Run: headless pygame with SDL's dummy video driver; simulated clock (each Clock.tick advances the game by its frame time, no real sleeping); random seed 0; keys injected as events and as key.get_pressed() state; mouse plan: one left click at the window centre at the start of phase 2, then a move to the lower-right quarter at the start of phase 3.
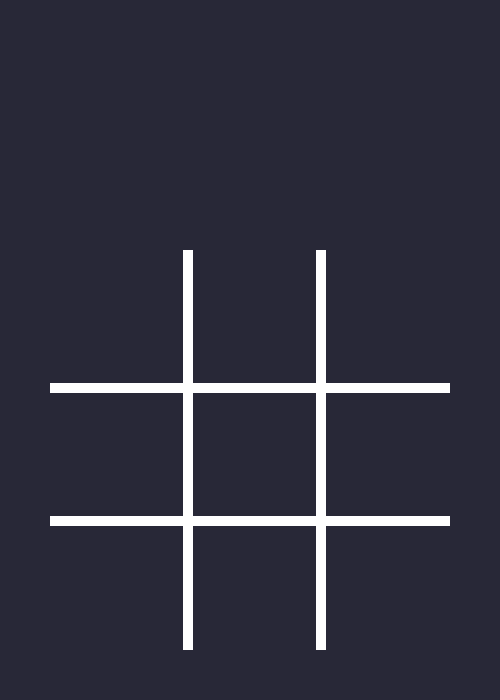
Frame 1 of 4 · flips 1–60 · no input
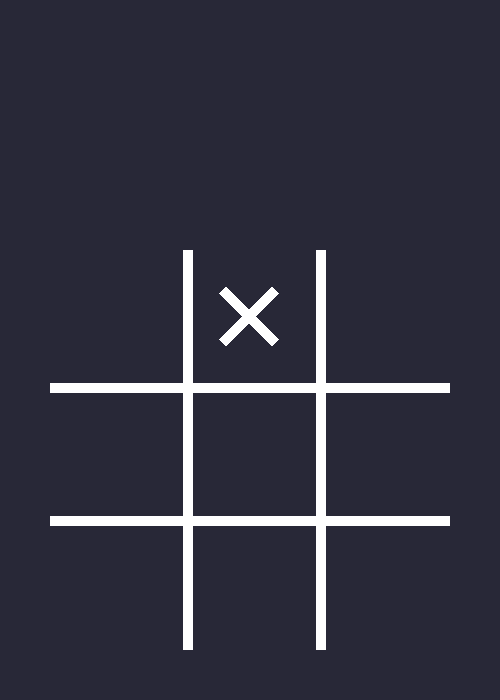
Frame 2 of 4 · flips 61–180 · clicked the window centre · tapped SPACE, RETURN · held RIGHT (→), D
Frame 3 of 4 · flips 181–300 · moved the mouse to the lower-right quarter · held DOWN (↓), S · screen unchanged from frame 2, image omitted
Frame 4 of 4 · flips 301–420 · held LEFT (←), A, UP (↑), W · screen unchanged from frame 3, image omitted

The pygame program that drew these frames:

import pygame
pygame.init()

screen_width = 500
screen_height = 700

screen = pygame.display.set_mode((screen_width, screen_height))
pygame.display.set_caption("Tic Tac Toe")

#colour definitions
white = (255,255,255)
black = (0,0,0)
background_colour = (40,40,55)

#grid definitions
class Grid:
    def __init__(self, x, y, height, width, color):
        self.x = x
        self.y = y
        self.height = height
        self.width = width
        self.color = color

        self.line_thickness = 10

        # Create the grid as a combination of 4 rectangles (2 horizontal and 2 vertical)
        self.horizontal_rect1 = pygame.Rect(self.x, self.y + self.height / 3, self.width, self.line_thickness)
        self.horizontal_rect2 = pygame.Rect(self.x, self.y + 2 * self.height / 3, self.width, self.line_thickness)
        self.vertical_rect1 = pygame.Rect(self.x + self.width / 3, self.y, self.line_thickness, self.height)
        self.vertical_rect2 = pygame.Rect(self.x + 2 * self.width / 3, self.y, self.line_thickness, self.height)
    
        #creates a 3x3 grid 
        self.squares = [
            pygame.Rect(self.x + col * (self.width / 3), self.y + row * ( self.height / 3), self.width / 3, self.height / 3)
        for row in range(3)
        for col in range(3)
        ]

        self.filled_squares = []

    def draw_grid(self, screen):
        pygame.draw.rect(screen, self.color, self.horizontal_rect1)
        pygame.draw.rect(screen, self.color, self.horizontal_rect2)
        pygame.draw.rect(screen, self.color, self.vertical_rect1)
        pygame.draw.rect(screen, self.color, self.vertical_rect2)

    def is_square_filled(self, square):
        return square in self.filled_squares

    def fill_square(self, square):
        if square not in self.filled_squares:
            self.filled_squares.append(square)


#X definitions
class X:
    def __init__(self, x, y, angle, height, width, color):
        self.x = x
        self.y = y
        self.angle = 45
        self.height = 10
        self.width = 75
        self.color = white
        self.piece_type = 'O'

        self.surface = pygame.Surface((self.width, self.height), pygame.SRCALPHA)
        self.surface.fill(self.color)

        self.rect1 = None
        self.rect2 = None

    def draw_x(self, screen):
        rotated_surface1 = pygame.transform.rotate(self.surface, self. angle)
        self.rect1 = rotated_surface1.get_rect(center=(self.x, self.y))

        rotated_surface2 = pygame.transform.rotate(self.surface, -self. angle)
        self.rect2 = rotated_surface2.get_rect(center=(self.x, self.y))


        screen.blit(rotated_surface1, self.rect1.topleft)  
        screen.blit(rotated_surface2, self.rect2.topleft)   

    def is_in_square(self, square):
        if self.rect1 and self.rect2:
            return square.colliderect(self.rect1) or square.colliderect(self.rect2)
        return False

#O definitons
class O:
    def __init__(self, x, y, outer_rad, hole_rad, color, hole_color):
        self.x = x
        self.y = y
        self.outer_rad = outer_rad
        self.hole_rad = hole_rad
        self.color = color
        self.hole_color = hole_color
        self.bounding_box = pygame.Rect(x - outer_rad, y - outer_rad, 2 * outer_rad, 2 * outer_rad)
        self.piece_type = 'X'

    def draw_o(self, screen):
        #draws the bigger circle and the circle to display the hole
        pygame.draw.circle(screen, self.color, (self.x, self.y), self.outer_rad)
        pygame.draw.circle(screen, self.hole_color, (self.x, self.y), self.hole_rad)

    def is_in_square(self, square): 
        return square.colliderect(self.bounding_box)

        #Game Function
class Game:
    def __init__(self, screen, grid):
        self.screen = screen
        self.grid = grid
        self.current_player = 1
        self.game_over = False
        self.pieces = []
        self.board = [['' for _ in range(3)] for _ in range(3)]

    def handle_click(self, mouse_pos):
        if self.game_over:
            return

        clicked_square = None
        for i, square in enumerate(self.grid.squares):
            if square.collidepoint(mouse_pos): #and not self.grid.is_square_filled(square):
                clicked_square = square
                row = i // 3
                col = i % 3
                if self.board[row][col] != '':
                    return
                break
        
        if not clicked_square:
            return

        x, y = clicked_square.center

        if self.current_player == 1:
            piece = X(x, y, 10, 75, 45, white)
            self.board[row][col] = 'X'
        else:
            piece = O(x, y, 40, 30, white, background_colour)
            self.board[row][col] = 'O'
        
        self.pieces.append(piece)

        if self.check_win(self.board):
            self.end_game()
        else:
            self.current_player = 1 if self.current_player == 2 else 2

    def get_square_index(self, square):
        idx = self.grid.squares.index(square) + 1
        return idx

    def check_win(self, board):
        winning_combinations = [
            [(0, 0), (0, 1), (0, 2)],  # Row 1
            [(1, 0), (1, 1), (1, 2)],  # Row 2
            [(2, 0), (2, 1), (2, 2)],  # Row 3
            [(0, 0), (1, 0), (2, 0)],  # Column 1
            [(0, 1), (1, 1), (2, 1)],  # Column 2
            [(0, 2), (1, 2), (2, 2)],  # Column 3
            [(0, 0), (1, 1), (2, 2)],  # Diagonal 1
            [(0, 2), (1, 1), (2, 0)],  # Diagonal 2
        ]

        for combination in winning_combinations:
            if all(board[row][col] == 'X' for row, col in combination):
                print(f"Player {self.current_player} wins!")
                return True

            if all(board[row][col] == 'O' for row, col in combination):
                print(f"Player {self.current_player} wins!")
                return True

        if all(board[row][col]!= '' for row in range(3) for col in range(3)):
            self.end_game(draw = True)
            return True

    def end_game(self, draw=False):
        if draw:
            print(f"It's a Draw!")
        self.game_over = True

    def draw_pieces(self):
        # Draw all X and O pieces stored
        for piece in self.pieces:
            if isinstance(piece, X):
                piece.draw_x(self.screen)
            elif isinstance(piece, O):
                piece.draw_o(self.screen)

grid = Grid(50, 250, 400, 400, white)
game = Game(screen, grid)

#game loop
running = True
while running:
    for event in pygame.event.get():
        if event.type == pygame.QUIT:
            running = False
        elif event.type == pygame.MOUSEBUTTONDOWN and event.button == 1:  # Left mouse button
            game.handle_click(event.pos)
        
    screen.fill(background_colour)

    #Draw game pieces
    grid.draw_grid(screen)
    game.draw_pieces()

    pygame.display.flip()

pygame.quit()
